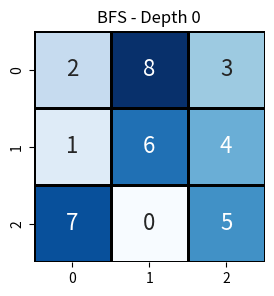
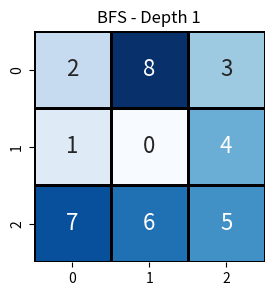
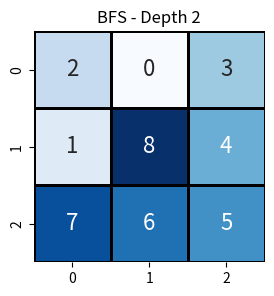
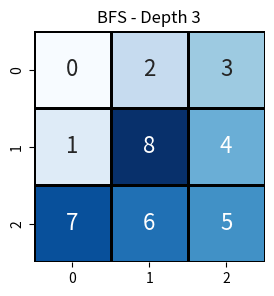
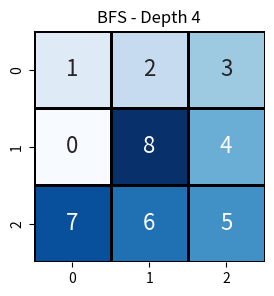
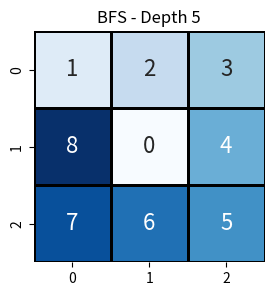

Write the Python code that produced these figures, in order.
import pandas as pd
from collections import deque
import seaborn as sns
import matplotlib.pyplot as plt

# ============================================================
# Utility Functions for Output
# ============================================================

def show_results(path, algorithm, display_type='Text'):
    print(f"\n{algorithm} Solution Path:")
    for depth, grid in enumerate(path):
        if display_type == 'Text':
            print(f"Depth: {depth}")
            print(grid.to_string(index=False, header=False))
            print("--------")
        else:
            plt.figure(figsize=(3, 3))
            sns.heatmap(grid, annot=True, cbar=False, square=True, linewidths=1, linecolor="black", 
                        cmap="Blues",fmt="d", annot_kws={"size": 16})
            plt.title(f"{algorithm} - Depth {depth}")
            plt.show()
    else:
        print("Valid display type options are 'Text' or 'Graphical'.")
# ============================================================
# Core Puzzle Mechanics
# ============================================================

puzzle_dimension = 3   

def find_blank(df):
    pos = df.stack().eq(0)              #Find 0 position in dataframe grid
    _y, _x = pos[pos].index[0]
    return _y, _x

def generate_successors(df):
    successors = []     # Generate dataframes for all valid move successor states
    x, y = find_blank(df)

    moves = [(0, -1), (0, 1), (-1, 0), (1, 0)]  # Left, Right, Up, Down

    for d_x, d_y in moves:
        n_x, n_y = x + d_x, y + d_y
        if 0 <= n_x < puzzle_dimension and 0 <= n_y < puzzle_dimension:
            new_df = pd.DataFrame(df)
            new_df.iloc[x, y], new_df.iloc[n_x, n_y] = new_df.iloc[n_x, n_y], new_df.iloc[x, y]
            successors.append(new_df)

    return successors

def reconstruct_path(state, parents):  # use parent mapping to reconstruct path from initial state to goal state
    path = []
    while state is not None:
        path.append(state)
        parent = parents.get(state.to_json(), None)
        state = parent
    return list(reversed(path))

def solve_bfs(initial_state, goal_state):   #FIFO, does not use depth limit
    frontier = deque([initial_state])
    visited = {initial_state.to_json()}     #used the e
    parents = {initial_state.to_json(): None}

    while frontier:
        grid = frontier.popleft()
        if grid.equals(goal_state):
            return reconstruct_path(grid, parents)

        for successor in generate_successors(grid):
            key = successor.to_json()
            if key not in visited:
                visited.add(key)
                parents[key] = grid
                frontier.append(successor)
    return None

def solve_dfs(initial_state, goal_state, max_depth=20):  #LIFO, uses depth limit
    if max_depth > 50:
        max_depth = 50

    stack = [(initial_state, 0)]
    visited = {initial_state.to_json()}
    parents = {initial_state.to_json(): None}

    while stack:
        grid, depth = stack.pop()
        if grid.equals(goal_state):
            return reconstruct_path(grid, parents)

        if depth < max_depth:
            for successor in generate_successors(grid):
                key = successor.to_json()
                if key not in visited:
                    visited.add(key)
                    parents[key] = grid
                    stack.append((successor, depth + 1))
    return None

# ============================================================
# Driver
# ============================================================

if __name__ == "__main__":
    initial_state = pd.DataFrame([[2, 8, 3],[1, 6, 4],[7, 0, 5]])

    final_goal_state = pd.DataFrame([[1, 2, 3],[8, 0, 4], [7, 6, 5]])

    _bfs = solve_bfs(initial_state, final_goal_state)
    if _bfs:
        show_results(_bfs, "BFS","Graphical")

    _dfs = solve_dfs(initial_state, final_goal_state, max_depth=20)
    if _dfs:
        show_results(_dfs, "DFS", "Text")
